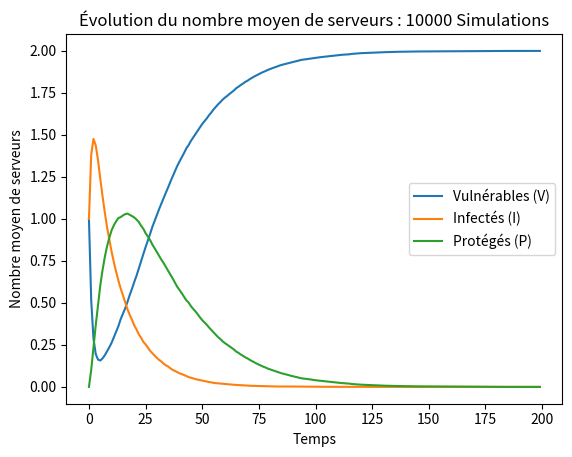

Reproduce this figure in Python.
import numpy as np
import matplotlib.pyplot as plt
import random

# CONSTANTS
SIMULATIONS = 10000
STEPS = 200

# --------------- Transitions ------------------ #

beta = 0.5
mu = 0.1
alpha = 0.05

V_to_I = beta
V_to_V =  1 - beta

I_to_P = mu
I_to_I = 1 - mu

P_to_V = alpha
P_to_P = 1 - alpha

# ------------------------------------------- #

# Connection matrix
W = np.array([[0, 1], [1, 0]])
N = len(W) # number of servers

V = 0
I = 1
P = 2

# Initial state
nbInfected    = 1
nbVulnerables = 1
nbProtected   = 0

array1 = np.array([I, V])
array2 = np.array([V, I])

# Choose randomly between the two arrays
initialConfig = random.choice([array1, array2])

# Time (in STEPS) until the eradication of the virus
eradicationTime = 0

# Lists to store counts of servers in each category at each time step for ALL SIMULATIONS
totalCountsV = np.zeros(STEPS)
totalCountsI = np.zeros(STEPS)
totalCountsP = np.zeros(STEPS)

for sim in range(SIMULATIONS):
    currentConfiguration = initialConfig

    eradicated = False

    # number of servers in initial configuration
    totalCountsV[0] += np.sum(currentConfiguration == V)
    totalCountsI[0] += np.sum(currentConfiguration == I)
    totalCountsP[0] += np.sum(currentConfiguration == P)
        
    for i in range(STEPS-1): # time steps

        if not eradicated and I not in currentConfiguration:
            eradicationTime += i
            eradicated = True

        nextConfiguration = []
        
        # Run through servers
        for j in range(N):            
                
            serverState = currentConfiguration[j]
            
            # current server = V
            if serverState == V:
                if not eradicated :

                    # Vector multiplication to get the number of connected and infected nodes
                    connectedInfected = np.dot(currentConfiguration % 2, W[j])
                else : 
                    connectedInfected = 0
               
                V_to_V = (1-beta)**connectedInfected
               
                V_to_I = 1 - V_to_V

                if np.random.rand() <= V_to_I :
                    nextState = I # V to I
                    totalCountsI[i+1] += 1
                    
                else :
                    nextState = V # V to V
                    totalCountsV[i+1] += 1
                    
            # current server = I
            elif serverState == I :

                if np.random.rand() <= I_to_P : 
                    nextState = P # I to P
                    totalCountsP[i+1] += 1

                else :
                    nextState = I # I to I
                    totalCountsI[i+1] += 1

            # current server = P
            elif serverState == P :
                
                if np.random.rand() <= P_to_V :
                    nextState = V # P to V
                    totalCountsV[i+1] += 1

                else :
                    nextState = P # P to P
                    totalCountsP[i+1] += 1

            nextConfiguration.append(nextState)
        
        currentConfiguration = np.array(nextConfiguration)

if eradicated :
    print("La temps moyen pour l'eradication du virus = ", eradicationTime/SIMULATIONS)
else :
    print("Le virus n'a pas été éradiqué après {} pas de temps".format(STEPS))

    
# Get the average counts over all SIMULATIONS
totalCountsV /= SIMULATIONS
totalCountsI /= SIMULATIONS
totalCountsP /= SIMULATIONS

timeSteps = range(STEPS)
plt.plot(timeSteps, totalCountsV, label='Vulnérables (V)')
plt.plot(timeSteps, totalCountsI, label='Infectés (I)')
plt.plot(timeSteps, totalCountsP, label='Protégés (P)')

plt.xlabel('Temps')
plt.ylabel('Nombre moyen de serveurs')
plt.title('Évolution du nombre moyen de serveurs : {} Simulations'.format(SIMULATIONS))
plt.legend()
plt.show()